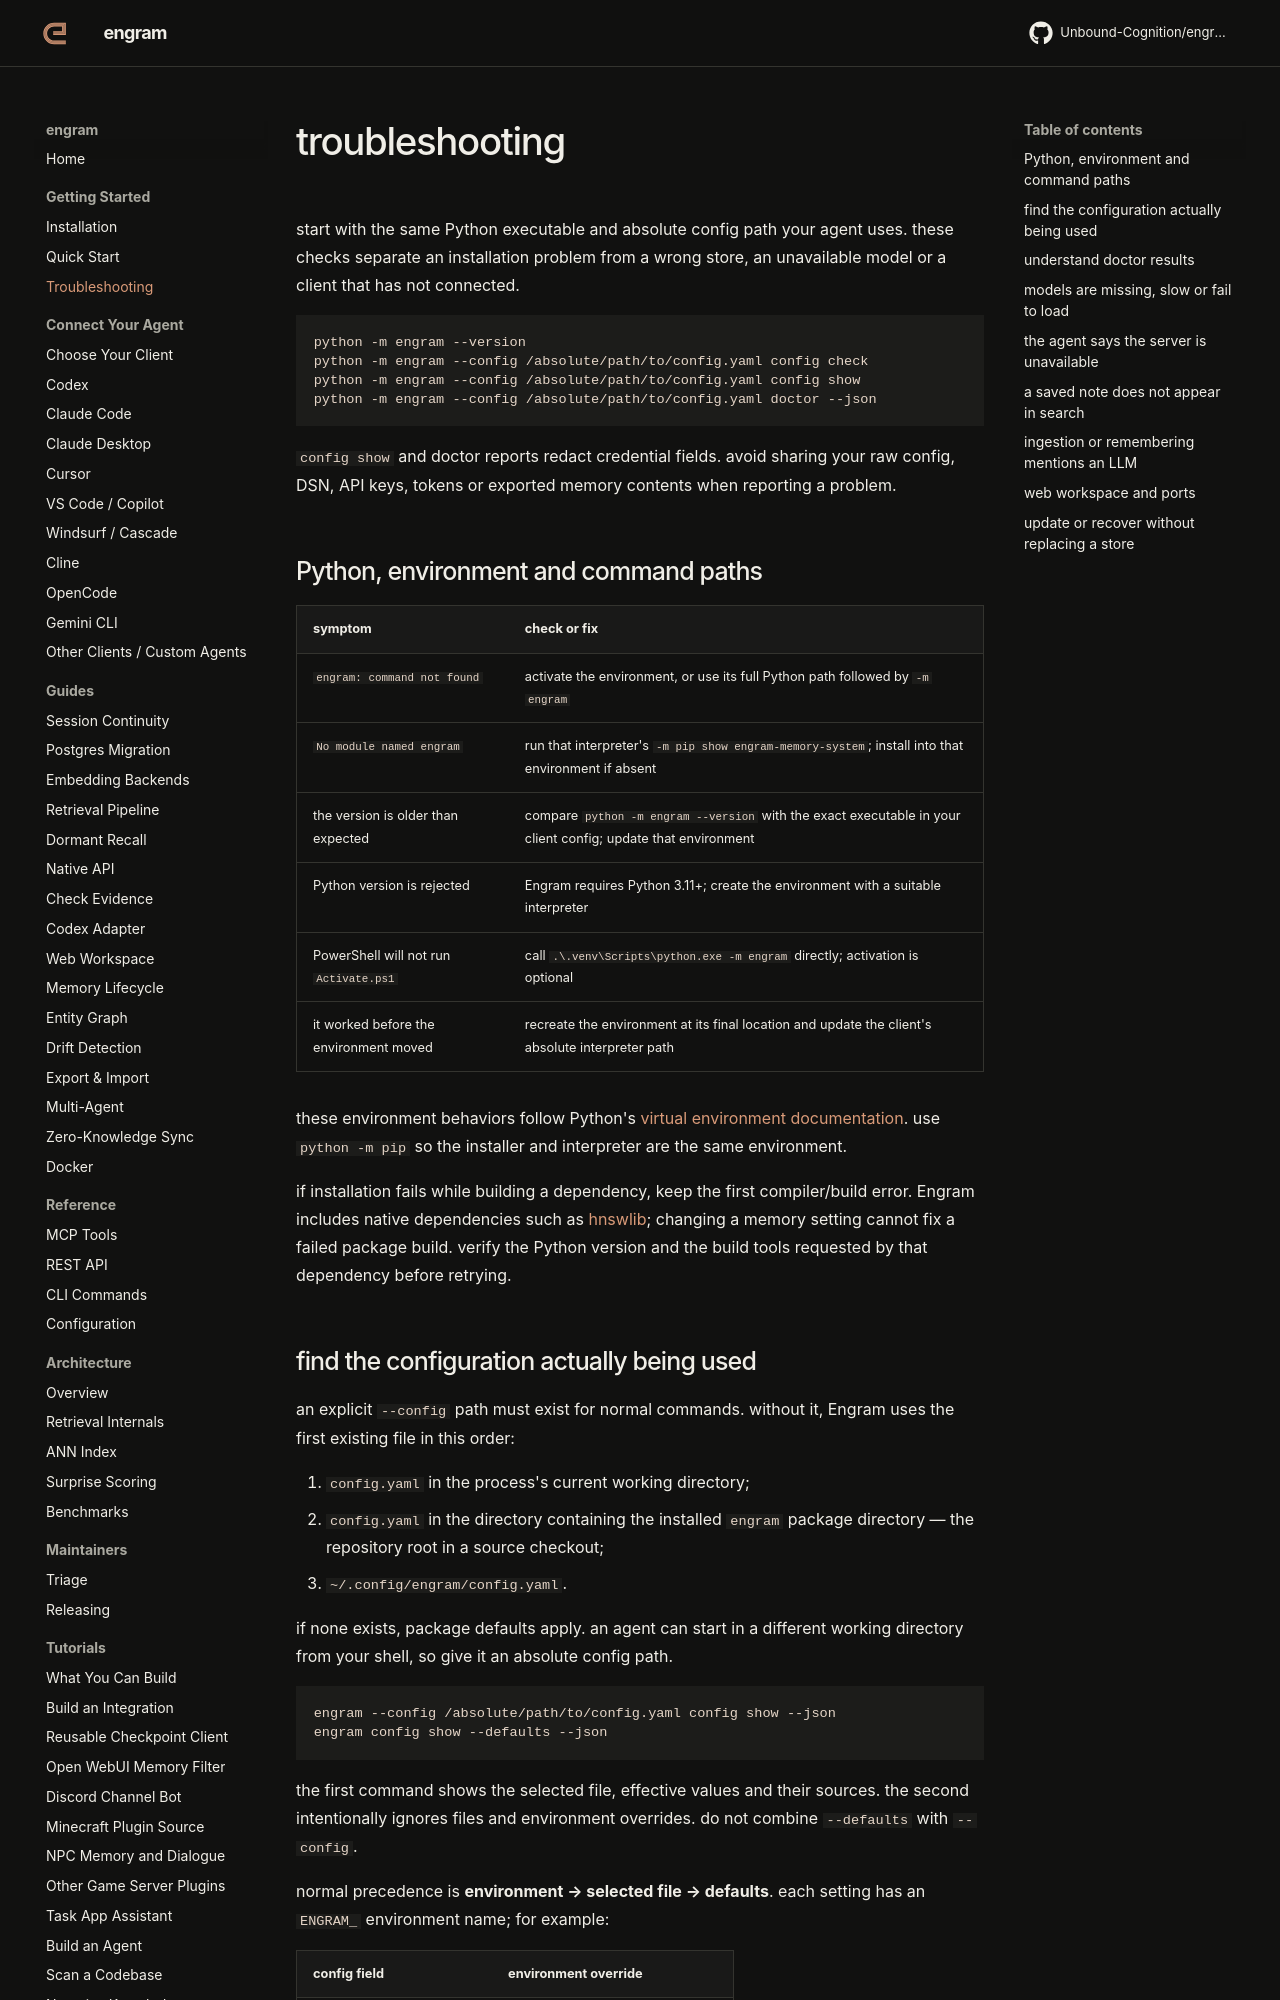

repository: Unbound-Cognition/engram · page: getting-started/troubleshooting/index.html · generator: mkdocs

# troubleshooting

start with the same Python executable and absolute config path your agent uses.
these checks separate an installation problem from a wrong store, an unavailable
model or a client that has not connected.

```sh
python -m engram --version
python -m engram --config /absolute/path/to/config.yaml config check
python -m engram --config /absolute/path/to/config.yaml config show
python -m engram --config /absolute/path/to/config.yaml doctor --json
```

`config show` and doctor reports redact credential fields. avoid sharing your
raw config, DSN, API keys, tokens or exported memory contents when reporting a
problem.

## Python, environment and command paths

| symptom | check or fix |
| --- | --- |
| `engram: command not found` | activate the environment, or use its full Python path followed by `-m engram` |
| `No module named engram` | run that interpreter's `-m pip show engram-memory-system`; install into that environment if absent |
| the version is older than expected | compare `python -m engram --version` with the exact executable in your client config; update that environment |
| Python version is rejected | Engram requires Python 3.11+; create the environment with a suitable interpreter |
| PowerShell will not run `Activate.ps1` | call `.\.venv\Scripts\python.exe -m engram` directly; activation is optional |
| it worked before the environment moved | recreate the environment at its final location and update the client's absolute interpreter path |

these environment behaviors follow Python's
[virtual environment documentation](https://docs.python.org/3/library/venv.html#how-venvs-work).
use `python -m pip` so the installer and interpreter are the same environment.

if installation fails while building a dependency, keep the first compiler/build
error. Engram includes native dependencies such as
[hnswlib](https://github.com/nmslib/hnswlib); changing a memory setting cannot fix
a failed package build. verify the Python version and the build tools requested
by that dependency before retrying.
